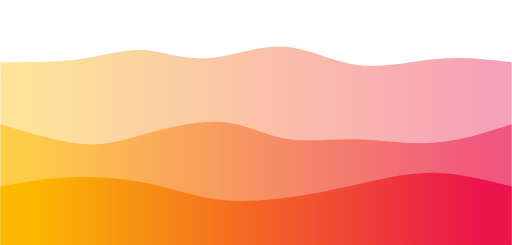
t = 0.00 s
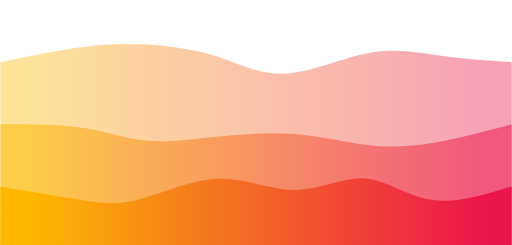
t = 0.75 s
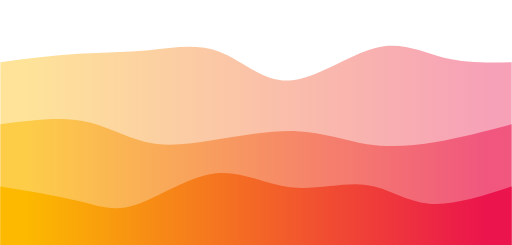
t = 1.25 s
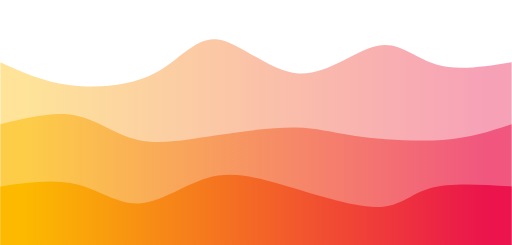
t = 2.00 s
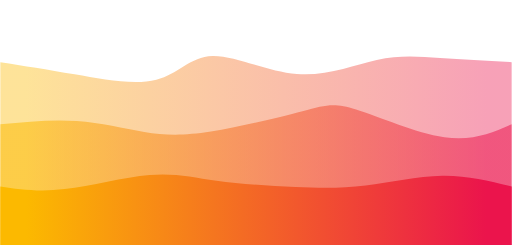
t = 2.75 s
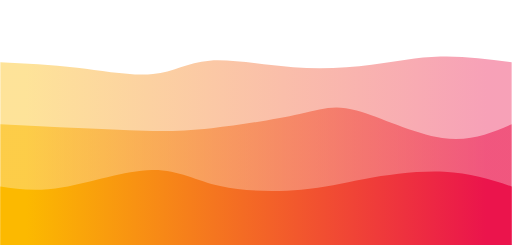
t = 3.25 s

The animated SVG that drew these frames (rendered in a browser with its animation timeline set to each time). Animation: 3 CSS @keyframes rules; one cycle of 4.00 s, repeats indefinitely.

<svg width="100%" height="100%" id="svg" viewBox="0 0 1440 690" xmlns="http://www.w3.org/2000/svg" class="transition duration-300 ease-in-out delay-150"><style>
.path-0{
animation:pathAnim-0 4s;
animation-timing-function: linear;
animation-iteration-count: infinite;
}
@keyframes pathAnim-0{
0%{
d: path("M 0,700 C 0,700 0,175 0,175 C 80.44452078323599,175.1174854002061 160.88904156647197,175.2349708004122 227,166 C 293.110958433528,156.7650291995878 344.8883545173479,138.17760219855722 400,141 C 455.1116454826521,143.82239780144278 513.557540364136,168.05462040535897 581,164 C 648.442459635864,159.94537959464103 724.881484026108,127.60391618000688 796,131 C 867.118515973892,134.39608381999312 932.9165235314324,173.52971487461352 1005,183 C 1077.0834764685676,192.47028512538648 1155.4524218481622,172.277224321539 1229,166 C 1302.5475781518378,159.722775678461 1371.273789075919,167.3613878392305 1440,175 C 1440,175 1440,700 1440,700 Z");
}
25%{
d: path("M 0,700 C 0,700 0,175 0,175 C 79.47784266575061,153.11336310546204 158.95568533150123,131.22672621092408 226,122 C 293.04431466849877,112.77327378907592 347.6551013397458,116.20645826176572 413,120 C 478.3448986602542,123.79354173823428 554.4239093095157,127.94744074201304 618,157 C 681.5760906904843,186.05255925798696 732.6492614221917,240.00377877018207 806,233 C 879.3507385778083,225.99622122981793 974.9790450017176,158.0374441772587 1054,137 C 1133.0209549982824,115.96255582274131 1195.4345585709377,141.84644452078322 1257,156 C 1318.5654414290623,170.15355547921678 1379.282720714531,172.5767777396084 1440,175 C 1440,175 1440,700 1440,700 Z");
}
50%{
d: path("M 0,700 C 0,700 0,175 0,175 C 60.5386465132257,202.60219855719686 121.0772930264514,230.2043971143937 198,240 C 274.9227069735486,249.7956028856063 368.2294744074202,241.78461009962214 437,205 C 505.7705255925798,168.21538990037786 550.004809343868,102.65716248711782 613,111 C 675.995190656132,119.34283751288218 757.7512882171076,201.58673995190657 839,207 C 920.2487117828924,212.41326004809343 1000.9900377877018,140.99587770525594 1063,129 C 1125.0099622122982,117.00412229474406 1168.2885606320854,164.42974922706975 1228,182 C 1287.7114393679146,199.57025077293025 1363.8557196839574,187.28512538646513 1440,175 C 1440,175 1440,700 1440,700 Z");
}
75%{
d: path("M 0,700 C 0,700 0,175 0,175 C 67.36928890415666,179.42459635863963 134.73857780831332,183.8491927172793 213,199 C 291.2614221916867,214.1508072827207 380.4149776709035,240.0278254895225 440,231 C 499.5850223290965,221.9721745104775 529.6015115080728,178.03950532463068 592,173 C 654.3984884919272,167.96049467536932 749.1789762968051,201.8141532119547 834,209 C 918.8210237031949,216.1858467880453 993.6825833047064,196.70388182755065 1059,182 C 1124.3174166952936,167.29611817244935 1180.0906904843696,157.37031947784268 1242,157 C 1303.9093095156304,156.62968052215732 1371.9546547578152,165.81484026107864 1440,175 C 1440,175 1440,700 1440,700 Z");
}
100%{
d: path("M 0,700 C 0,700 0,175 0,175 C 80.44452078323599,175.1174854002061 160.88904156647197,175.2349708004122 227,166 C 293.110958433528,156.7650291995878 344.8883545173479,138.17760219855722 400,141 C 455.1116454826521,143.82239780144278 513.557540364136,168.05462040535897 581,164 C 648.442459635864,159.94537959464103 724.881484026108,127.60391618000688 796,131 C 867.118515973892,134.39608381999312 932.9165235314324,173.52971487461352 1005,183 C 1077.0834764685676,192.47028512538648 1155.4524218481622,172.277224321539 1229,166 C 1302.5475781518378,159.722775678461 1371.273789075919,167.3613878392305 1440,175 C 1440,175 1440,700 1440,700 Z");
}
}</style><defs><linearGradient id="gradient" x1="0%" y1="50%" x2="100%" y2="50%"><stop offset="5%" stop-color="#fcb900"></stop><stop offset="95%" stop-color="#eb144c"></stop></linearGradient></defs><path d="M 0,700 C 0,700 0,175 0,175 C 80.44452078323599,175.1174854002061 160.88904156647197,175.2349708004122 227,166 C 293.110958433528,156.7650291995878 344.8883545173479,138.17760219855722 400,141 C 455.1116454826521,143.82239780144278 513.557540364136,168.05462040535897 581,164 C 648.442459635864,159.94537959464103 724.881484026108,127.60391618000688 796,131 C 867.118515973892,134.39608381999312 932.9165235314324,173.52971487461352 1005,183 C 1077.0834764685676,192.47028512538648 1155.4524218481622,172.277224321539 1229,166 C 1302.5475781518378,159.722775678461 1371.273789075919,167.3613878392305 1440,175 C 1440,175 1440,700 1440,700 Z" stroke="none" stroke-width="0" fill="url(#gradient)" fill-opacity="0.4" class="transition-all duration-300 ease-in-out delay-150 path-0"></path><style>
.path-1{
animation:pathAnim-1 4s;
animation-timing-function: linear;
animation-iteration-count: infinite;
}
@keyframes pathAnim-1{
0%{
d: path("M 0,700 C 0,700 0,350 0,350 C 82.64720027481965,374.4211611130196 165.2944005496393,398.84232222603924 227,405 C 288.7055994503607,411.15767777396076 329.4695980762625,399.05187220886285 394,381 C 458.5304019237375,362.94812779113715 546.8272071453108,338.95018893850914 617,343 C 687.1727928546892,347.04981106149086 739.2215733424939,379.14737203710064 800,390 C 860.7784266575061,400.85262796289936 930.2864994847132,390.46032291308825 1002,392 C 1073.7135005152868,393.53967708691175 1147.6324287186533,407.01133631054626 1221,402 C 1294.3675712813467,396.98866368945374 1367.1837856406732,373.49433184472684 1440,350 C 1440,350 1440,700 1440,700 Z");
}
25%{
d: path("M 0,700 C 0,700 0,350 0,350 C 81.88182755066987,341.8625901751975 163.76365510133974,333.725180350395 233,345 C 302.23634489866026,356.274819649605 358.82720714531087,386.9618687736173 412,401 C 465.17279285468913,415.0381312263827 514.9275163174167,412.42734455513573 587,401 C 659.0724836825833,389.57265544486427 753.4627275850225,369.3287530058399 835,373 C 916.5372724149775,376.6712469941601 985.2215733424939,404.2576434215046 1045,414 C 1104.778426657506,423.7423565784954 1155.6509790450018,415.6406733081416 1220,402 C 1284.3490209549982,388.3593266918584 1362.174510477499,369.1796633459292 1440,350 C 1440,350 1440,700 1440,700 Z");
}
50%{
d: path("M 0,700 C 0,700 0,350 0,350 C 74.7605633802817,331.44211611130197 149.5211267605634,312.8842322226039 212,325 C 274.4788732394366,337.1157677773961 324.67605633802816,379.9051872208863 388,394 C 451.32394366197184,408.0948127791137 527.774647887324,393.49501889385095 608,381 C 688.225352112676,368.50498110614905 772.225352112676,358.1147372037101 832,359 C 891.774647887324,359.8852627962899 927.323943661972,372.04603229130885 996,382 C 1064.676056338028,391.95396770869115 1166.4788732394366,399.7011336310546 1246,394 C 1325.5211267605634,388.2988663689454 1382.7605633802818,369.14943318447274 1440,350 C 1440,350 1440,700 1440,700 Z");
}
75%{
d: path("M 0,700 C 0,700 0,350 0,350 C 72.59223634489868,346.83132944005496 145.18447268979736,343.6626588801099 216,346 C 286.81552731020264,348.3373411198901 355.8543455857094,356.18069391961524 411,364 C 466.1456544142906,371.81930608038476 507.39814496736517,379.6145654414291 588,367 C 668.6018550326348,354.3854345585709 788.5530745448301,321.3610443146685 857,298 C 925.4469254551699,274.6389556853315 942.3895568533148,260.9412572998969 1004,284 C 1065.6104431466852,307.0587427001031 1171.88869804191,366.8739264857437 1252,384 C 1332.11130195809,401.1260735142563 1386.055650979045,375.56303675712815 1440,350 C 1440,350 1440,700 1440,700 Z");
}
100%{
d: path("M 0,700 C 0,700 0,350 0,350 C 82.64720027481965,374.4211611130196 165.2944005496393,398.84232222603924 227,405 C 288.7055994503607,411.15767777396076 329.4695980762625,399.05187220886285 394,381 C 458.5304019237375,362.94812779113715 546.8272071453108,338.95018893850914 617,343 C 687.1727928546892,347.04981106149086 739.2215733424939,379.14737203710064 800,390 C 860.7784266575061,400.85262796289936 930.2864994847132,390.46032291308825 1002,392 C 1073.7135005152868,393.53967708691175 1147.6324287186533,407.01133631054626 1221,402 C 1294.3675712813467,396.98866368945374 1367.1837856406732,373.49433184472684 1440,350 C 1440,350 1440,700 1440,700 Z");
}
}</style><defs><linearGradient id="gradient" x1="0%" y1="50%" x2="100%" y2="50%"><stop offset="5%" stop-color="#fcb900"></stop><stop offset="95%" stop-color="#eb144c"></stop></linearGradient></defs><path d="M 0,700 C 0,700 0,350 0,350 C 82.64720027481965,374.4211611130196 165.2944005496393,398.84232222603924 227,405 C 288.7055994503607,411.15767777396076 329.4695980762625,399.05187220886285 394,381 C 458.5304019237375,362.94812779113715 546.8272071453108,338.95018893850914 617,343 C 687.1727928546892,347.04981106149086 739.2215733424939,379.14737203710064 800,390 C 860.7784266575061,400.85262796289936 930.2864994847132,390.46032291308825 1002,392 C 1073.7135005152868,393.53967708691175 1147.6324287186533,407.01133631054626 1221,402 C 1294.3675712813467,396.98866368945374 1367.1837856406732,373.49433184472684 1440,350 C 1440,350 1440,700 1440,700 Z" stroke="none" stroke-width="0" fill="url(#gradient)" fill-opacity="0.53" class="transition-all duration-300 ease-in-out delay-150 path-1"></path><style>
.path-2{
animation:pathAnim-2 4s;
animation-timing-function: linear;
animation-iteration-count: infinite;
}
@keyframes pathAnim-2{
0%{
d: path("M 0,700 C 0,700 0,525 0,525 C 62.28237718996908,513.5482652009619 124.56475437993817,502.0965304019237 195,499 C 265.43524562006183,495.9034695980763 344.02335967021645,501.16214359326693 415,516 C 485.97664032978355,530.8378564067331 549.3418069391961,555.2548952250086 623,563 C 696.6581930608039,570.7451047749914 780.609412572999,561.8182755066988 853,550 C 925.390587427001,538.1817244933012 986.220542768808,523.4720027481965 1047,510 C 1107.779457231192,496.5279972518035 1168.5084163517693,484.2937135005153 1234,487 C 1299.4915836482307,489.7062864994847 1369.7457918241153,507.35314324974235 1440,525 C 1440,525 1440,700 1440,700 Z");
}
25%{
d: path("M 0,700 C 0,700 0,525 0,525 C 82.22054276880797,546.1947784266575 164.44108553761595,567.3895568533151 223,582 C 281.55891446238405,596.6104431466849 316.4562006183442,604.6365510133975 379,578 C 441.5437993816558,551.3634489866025 531.7341119890073,490.06423909309507 611,484 C 690.2658880109927,477.93576090690493 758.6073514256269,527.106492614222 826,530 C 893.3926485743731,532.893507385778 959.8364823084851,489.5097904500172 1021,500 C 1082.163517691515,510.4902095499828 1138.046719340433,574.8543455857093 1207,588 C 1275.953280659567,601.1456544142907 1357.9766403297835,563.0728272071453 1440,525 C 1440,525 1440,700 1440,700 Z");
}
50%{
d: path("M 0,700 C 0,700 0,525 0,525 C 75.00103057368602,514.2250085881141 150.00206114737205,503.45001717622813 214,519 C 277.99793885262795,534.5499828237719 330.99278598419784,576.4249398832017 391,573 C 451.00721401580216,569.5750601167983 518.0267949158366,520.8502232909653 581,502 C 643.9732050841634,483.14977670903465 702.900034352456,494.17416695293707 789,519 C 875.099965647544,543.8258330470629 988.3730676743387,582.4531088972861 1058,583 C 1127.6269323256613,583.5468911027139 1153.607694950189,546.0133974579182 1210,530 C 1266.392305049811,513.9866025420818 1353.1961525249055,519.4933012710409 1440,525 C 1440,525 1440,700 1440,700 Z");
}
75%{
d: path("M 0,700 C 0,700 0,525 0,525 C 46.52902782548951,539.2885606320851 93.05805565097901,553.5771212641704 170,537 C 246.94194434902099,520.4228787358296 354.29680522157344,472.98007557540365 430,466 C 505.70319477842656,459.01992442459635 549.7547234627275,492.5025764342149 618,511 C 686.2452765372725,529.4974235657851 778.6843009275165,533.0096186877363 845,529 C 911.3156990724835,524.9903813122637 951.5080728272069,513.4589488148401 1019,502 C 1086.491927172793,490.54105118515986 1181.283407763655,479.15458605290286 1256,483 C 1330.716592236345,486.84541394709714 1385.3582961181723,505.92270697354854 1440,525 C 1440,525 1440,700 1440,700 Z");
}
100%{
d: path("M 0,700 C 0,700 0,525 0,525 C 62.28237718996908,513.5482652009619 124.56475437993817,502.0965304019237 195,499 C 265.43524562006183,495.9034695980763 344.02335967021645,501.16214359326693 415,516 C 485.97664032978355,530.8378564067331 549.3418069391961,555.2548952250086 623,563 C 696.6581930608039,570.7451047749914 780.609412572999,561.8182755066988 853,550 C 925.390587427001,538.1817244933012 986.220542768808,523.4720027481965 1047,510 C 1107.779457231192,496.5279972518035 1168.5084163517693,484.2937135005153 1234,487 C 1299.4915836482307,489.7062864994847 1369.7457918241153,507.35314324974235 1440,525 C 1440,525 1440,700 1440,700 Z");
}
}</style><defs><linearGradient id="gradient" x1="0%" y1="50%" x2="100%" y2="50%"><stop offset="5%" stop-color="#fcb900"></stop><stop offset="95%" stop-color="#eb144c"></stop></linearGradient></defs><path d="M 0,700 C 0,700 0,525 0,525 C 62.28237718996908,513.5482652009619 124.56475437993817,502.0965304019237 195,499 C 265.43524562006183,495.9034695980763 344.02335967021645,501.16214359326693 415,516 C 485.97664032978355,530.8378564067331 549.3418069391961,555.2548952250086 623,563 C 696.6581930608039,570.7451047749914 780.609412572999,561.8182755066988 853,550 C 925.390587427001,538.1817244933012 986.220542768808,523.4720027481965 1047,510 C 1107.779457231192,496.5279972518035 1168.5084163517693,484.2937135005153 1234,487 C 1299.4915836482307,489.7062864994847 1369.7457918241153,507.35314324974235 1440,525 C 1440,525 1440,700 1440,700 Z" stroke="none" stroke-width="0" fill="url(#gradient)" fill-opacity="1" class="transition-all duration-300 ease-in-out delay-150 path-2"></path></svg>
